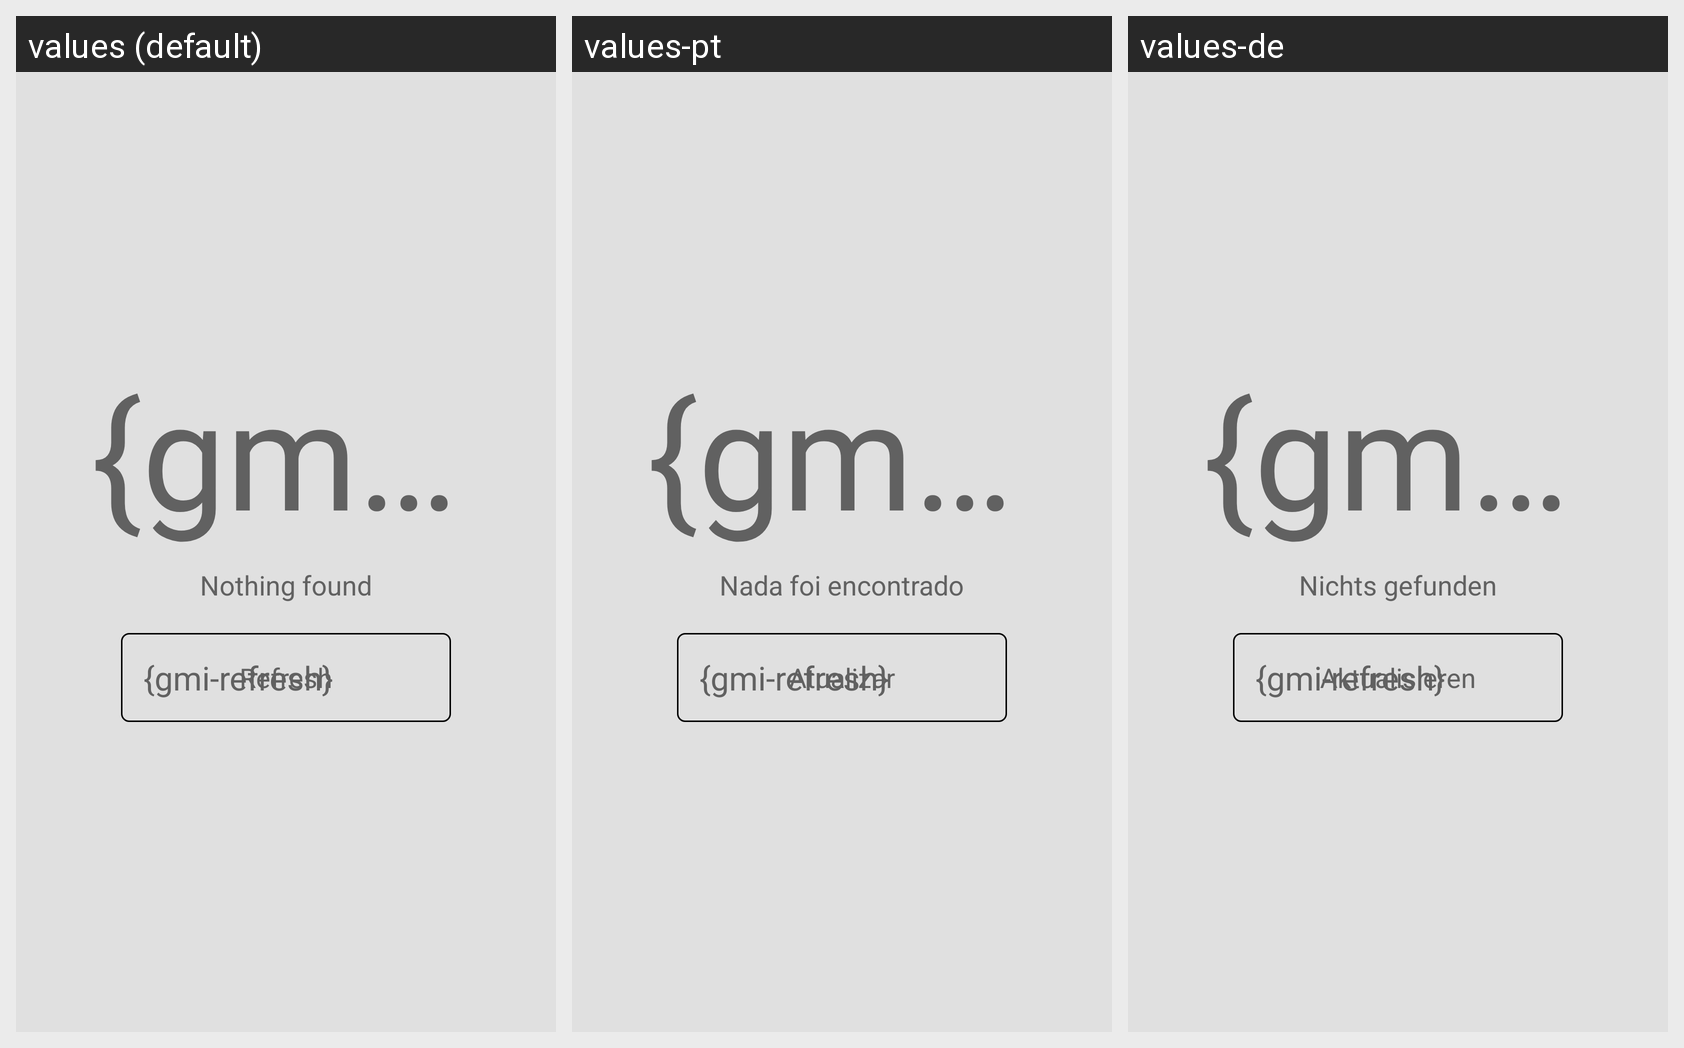

Strings drawn on this Android screen and how each of the app's shown locales translates them:
Android screen res/layout/state_empty.xml rendered under 3 locales, left to right: values (default), values-pt, values-de. Device: Nexus 5 (rendered at 1080×1920; each locale shown at half size, 540×960, under a caption strip naming it); theme AppTheme1.
Strings drawn on this screen, with the default value and each locale's value (text and hints the layout hard-codes, and strings that could not be matched under every locale, appear in the picture but are not listed):

nothing_found
  values: Nothing found
  values-pt: Nada foi encontrado
  values-de: Nichts gefunden

refresh
  values: Refresh
  values-pt: Atualizar
  values-de: Aktualisieren
